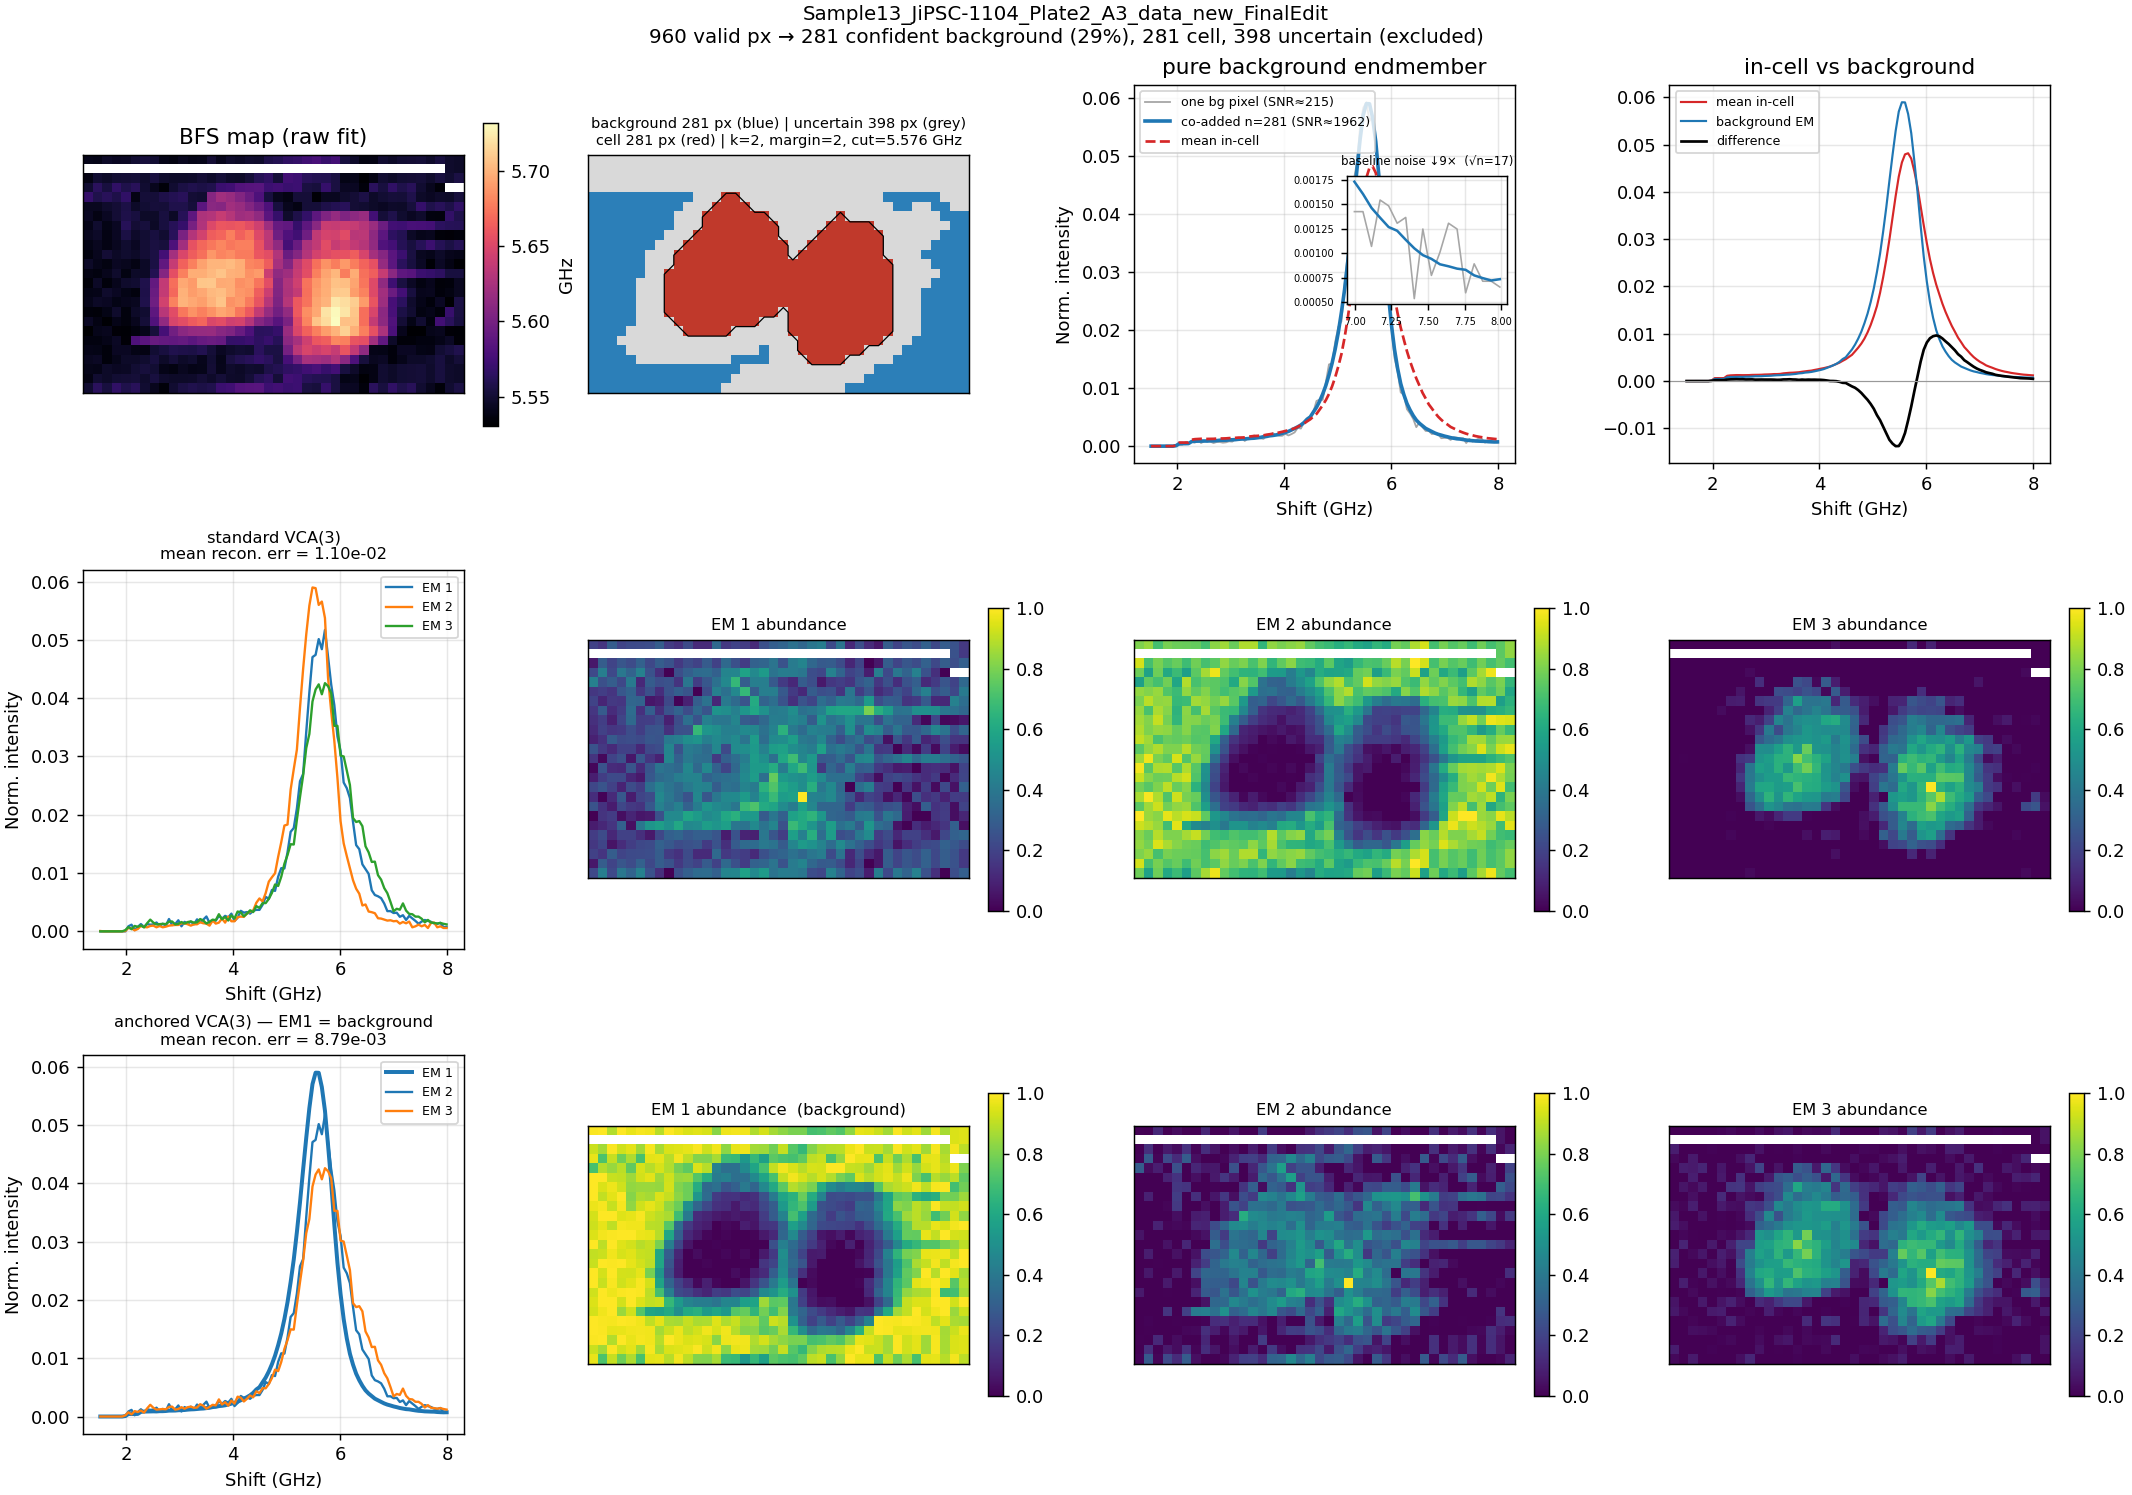

The table this chart was drawn from, first rows:
shift_ghz, endmember_norm, summed_counts
1.516242661448153228e+00, 4.010531656128994891e-07, 1.000000000000000000e+00
1.574559686888466814e+00, 2.005265828064497445e-07, 5.000000000000000000e-01
1.632876712328780400e+00, 6.015797484193491807e-07, 1.500000000000000000e+00
1.691193737769093985e+00, 0.000000000000000000e+00, 0.000000000000000000e+00
1.749510763209407571e+00, 2.005265828064497445e-07, 5.000000000000000000e-01
1.807827788649721157e+00, 1.203159496838698361e-06, 3.000000000000000000e+00
1.866144814090034743e+00, 1.203159496838698361e-06, 3.000000000000000000e+00
1.924461839530348328e+00, 2.005265828064497445e-07, 5.000000000000000000e-01
1.982778864970661914e+00, 8.281747869906373608e-05, 2.065000000000000000e+02
2.041095890410975500e+00, 4.411584821741894443e-04, 1.100000000000000000e+03
2.099412915851289085e+00, 4.311321530338669151e-04, 1.075000000000000000e+03
2.157729941291602671e+00, 4.309316264510604710e-04, 1.074500000000000000e+03
2.216046966731916257e+00, 4.499816518176732007e-04, 1.122000000000000000e+03
2.274363992172229842e+00, 7.966921134900247729e-04, 1.986500000000000000e+03
2.332681017612543428e+00, 8.488290250197017515e-04, 2.116500000000000000e+03
2.390998043052857014e+00, 8.628658858161532708e-04, 2.151500000000000000e+03
2.449315068493170600e+00, 8.746969542017337968e-04, 2.181000000000000000e+03
2.507632093933484185e+00, 8.885332884153787636e-04, 2.215500000000000000e+03
2.565949119373797771e+00, 8.736943212877014680e-04, 2.178500000000000000e+03
2.624266144814111357e+00, 9.192138555847655752e-04, 2.292000000000000000e+03
2.682583170254424942e+00, 9.192138555847655752e-04, 2.292000000000000000e+03
2.740900195694738528e+00, 9.504960025025717190e-04, 2.370000000000000000e+03
2.799217221135052114e+00, 1.015266088749055108e-03, 2.531500000000000000e+03
2.857534246575365700e+00, 1.018073460908345326e-03, 2.538500000000000000e+03
2.915851272015679285e+00, 1.025292417889377529e-03, 2.556500000000000000e+03
2.974168297455992871e+00, 1.077429329419054508e-03, 2.686500000000000000e+03
3.032485322896306457e+00, 1.097080934534086461e-03, 2.735500000000000000e+03
3.090802348336620042e+00, 1.121745704219279842e-03, 2.797000000000000000e+03
3.149119373776933628e+00, 1.183507891723666354e-03, 2.951000000000000000e+03
3.207436399217247214e+00, 1.225819000695827247e-03, 3.056500000000000000e+03
3.265753424657560799e+00, 1.245871658976472306e-03, 3.106500000000000000e+03
3.324070450097874385e+00, 1.291591719856342857e-03, 3.220500000000000000e+03
3.382387475538187971e+00, 1.345132317465664836e-03, 3.354000000000000000e+03
3.440704500978501557e+00, 1.372403932727342098e-03, 3.422000000000000000e+03
3.499021526418815142e+00, 1.441585603795567149e-03, 3.594500000000000000e+03
3.557338551859128728e+00, 1.504751477379598877e-03, 3.752000000000000000e+03
3.615655577299442314e+00, 1.620254789076113920e-03, 4.040000000000000000e+03
3.673972602739755899e+00, 1.666576429704403695e-03, 4.155500000000000000e+03
3.732289628180069485e+00, 1.787293432553886501e-03, 4.456500000000000000e+03
3.790606653620383071e+00, 1.840834030163208479e-03, 4.590000000000000000e+03
3.848923679060696657e+00, 1.925456248107530266e-03, 4.801000000000000000e+03
3.907240704501010242e+00, 2.060210111753464808e-03, 5.137000000000000000e+03
3.965557729941323828e+00, 2.206393990619366554e-03, 5.501500000000000000e+03
4.023874755381637414e+00, 2.354984188478945629e-03, 5.872000000000000000e+03
4.082191780821950999e+00, 2.533853900342298952e-03, 6.318000000000000000e+03
4.140508806262264585e+00, 2.789324766837715866e-03, 6.955000000000000000e+03
4.198825831702578171e+00, 3.052616170062584424e-03, 7.611500000000000000e+03
4.257142857142891756e+00, 3.325733375844968850e-03, 8.292500000000000000e+03
4.315459882583205342e+00, 3.640159057685482275e-03, 9.076500000000000000e+03
4.373776908023518928e+00, 4.061465408161832671e-03, 1.012700000000000000e+04
4.432093933463832514e+00, 4.640185126141246549e-03, 1.157000000000000000e+04
4.490410958904146099e+00, 5.025597218295243564e-03, 1.253100000000000000e+04
4.548727984344459685e+00, 5.861993595180945565e-03, 1.461650000000000000e+04
4.607045009784773271e+00, 6.678337313786001858e-03, 1.665200000000000000e+04
4.665362035225086856e+00, 7.722278703876379012e-03, 1.925500000000000000e+04
4.723679060665400442e+00, 8.972963000840206843e-03, 2.237350000000000000e+04
4.781996086105714028e+00, 1.043801021482412827e-02, 2.602650000000000000e+04
4.840313111546027613e+00, 1.223372576385588564e-02, 3.050400000000000000e+04
4.898630136986341199e+00, 1.426566162743364043e-02, 3.557050000000000000e+04
4.956947162426654785e+00, 1.671750015540810277e-02, 4.168400000000000000e+04
... 52 more rows
